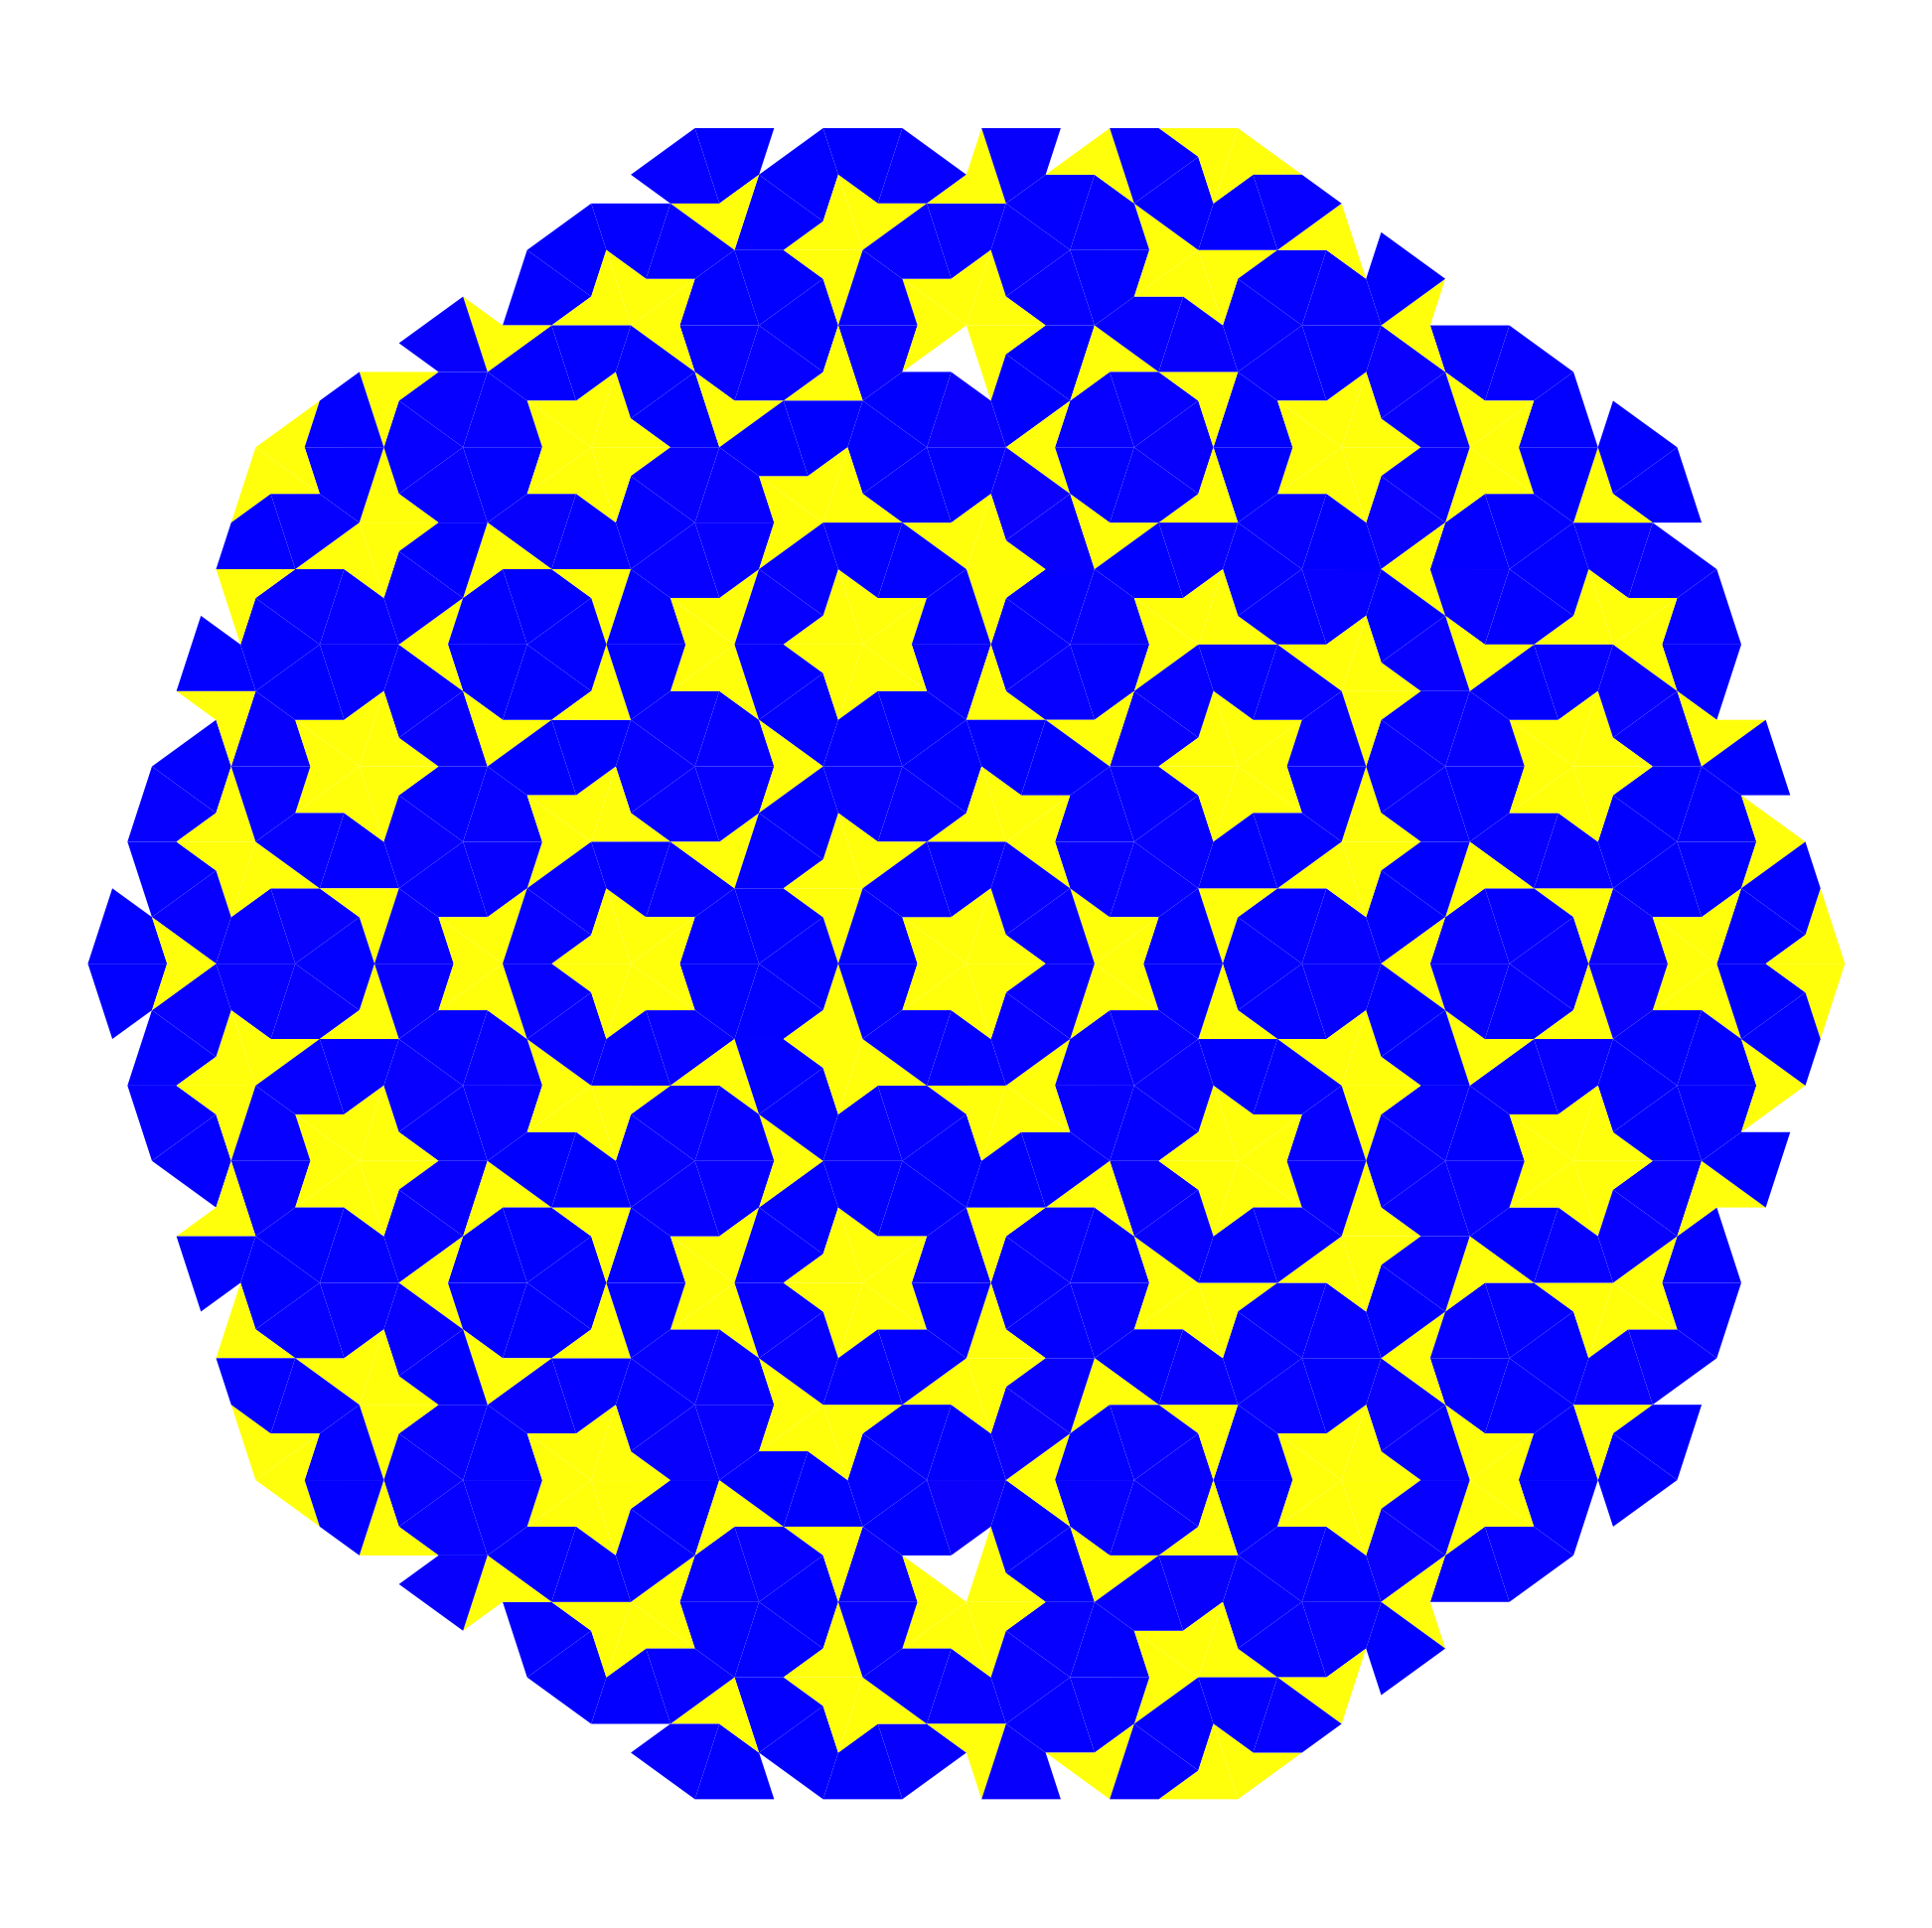

Source code (R):
# Load in libraries
library(tidyverse)

# This function creates a kite. 
# A, B, C are angles
# Parameter c is the only input of the function: is the longitude of side related to angle C.
CreateKite <- function() {
  c <- 50000
  A <- 36
  B <- 72
  C <- 180 - (A + B)
  b <- sin(B*pi/180)*(c/sin(C*pi/180))
  x <- c(0, c, b*cos(A*pi/180))
  y <- c(0, 0, b*sin(A*pi/180))
  st <- c(3, 1, 2)
  xend <- lead(x, default = 0)
  yend <- lead(y, default = 0)
  tibble(x = x, y = y, xend = xend, yend = yend, st = st) %>% 
    bind_rows(tibble(x = x, y = -y, xend = xend, yend = -yend, st = st))
}

# This function rotates a polygon. I use it to rotate the initial kite to create
# the initial pattern of the tessellation.
# The initial pattern from which iterate to create tessellation is composed by 5 kites.
RotatePolygon <- function(df, angle) {
  df %>% transmute(x2    = cos(angle*pi/180)*x - sin(angle*pi/180)*y,
                   y2    = sin(angle*pi/180)*x + cos(angle*pi/180)*y,
                   xend2 = cos(angle*pi/180)*xend - sin(angle*pi/180)*yend,
                   yend2 = sin(angle*pi/180)*xend + cos(angle*pi/180)*yend,
                   st = st) %>% 
    rename_all(str_replace_all, "2", "")
}


# In each interation I have to divide two kind of triangles. I named them Triangle123
# and Triangle124 following the specs of this site:
# https://tartarus.org/~simon/20110412-penrose/penrose.xhtml
# The sides of triangles 123 are labeled with 1, 2 and 3 and are divided into three
# other triangles using this function.
# This function receives a triangle of type 123 and divides it. It returns three
# other subtriangles: two of type 123 and another one of type 124
DivideTriangle123 <- function(df) {
  # Add longitude of sides to df
  df %>% 
    mutate(lng = sqrt((xend-x)^2+(yend-y)^2)) -> df
  
  # Longitude of the new side 3
  df %>% 
    filter(st == 1) %>% 
    select(lng) %>% as.numeric -> d1
  
  # Gradient of the new side 3
  df %>% 
    filter(st == 3) %>%
    transmute(gx = xend - x,
              gy = yend - y) %>% as.numeric() -> g1
  
  # Inner point of side 3 to divide the triangle
  df %>% filter(st == 3) %>% select(x, y) %>% 
    as.numeric() + d1 * g1/sqrt(sum(g1^2)) -> p1
  
  # # Longitude
  # df %>% 
  #   filter(st == 1) %>% 
  #   select(lng) %>% as.numeric -> d2
  # 
  
  # Gradient to find the second point p2
  df %>% 
    filter(st == 2) %>%
    transmute(gx = xend - x,
              gy = yend - y) %>% as.numeric() -> g2
  
  # Point p2
  df %>% 
    filter(st == 2) %>%
    select(x, y) %>% 
    as.numeric() + d1 * g2/sqrt(sum(g2^2)) -> p2
  
  # df1: subtriangle (type 123)
  c(p1, 
    df %>% filter(st == 3) %>% select(xend, yend) %>% as.numeric()) %>% 
    rbind(c(df %>% filter(st == 1) %>% select(x, y) %>% as.numeric(), 
            df %>% filter(st == 1) %>% select(xend, yend) %>% as.numeric())) %>% 
    rbind(c(df %>% filter(st == 1) %>% select(xend, yend) %>% as.numeric(), 
            p1)) -> df1
  
  colnames(df1) <- c("x", "y", "xend", "yend")
  
  # st: labels of new sides
  as_tibble(df1) %>% mutate(st = 1:3) -> df1
  
  # df2: subtriangle (type 123)
  c(p1, 
    p2) %>% 
    rbind(c(p2, 
            df %>% filter(st == 1) %>% select(xend, yend) %>% as.numeric())) %>% 
    rbind(c(df %>% filter(st == 1) %>% select(xend, yend) %>% as.numeric(), 
            p1)) -> df2
  
  colnames(df2) <- c("x", "y", "xend", "yend")
  as_tibble(df2) %>% mutate(st = 1:3) -> df2
  
  # df3 subtriangle (type 124)
  c(p1, 
    p2) %>% 
    rbind(c(p2, 
            df %>% filter(st == 3) %>% select(x, y) %>% as.numeric())) %>% 
    rbind(c(df %>% filter(st == 3) %>% select(x, y) %>% as.numeric(), 
            p1)) -> df3
  
  colnames(df3) <- c("x", "y", "xend", "yend")
  as_tibble(df3) %>% mutate(st = c(1, 4, 2)) -> df3
  
  # Binding three triangles
  bind_rows(df1, df2, df3) %>% round(0)
  
}

# In each interation I have to divide two kind of triangles. I named them Triangle123
# and Triangle124 following the specs of this site:
# https://tartarus.org/~simon/20110412-penrose/penrose.xhtml
# The sides of triangles 124 are labeled with 1, 2 and 4 and are divided into two
# other triangles using this function.
# This function receives a triangle of type 124 and divides it. It returns two
# other subtriangles: two of type 123 and another one of type 124
DivideTriangle124 <- function(df) {
  # Add longitude  
  df %>% 
    mutate(lng = sqrt((xend-x)^2+(yend-y)^2)) -> df
  
  df %>% 
    filter(st == 1) %>% 
    select(lng) %>% as.numeric -> d1
  
  # This is the longitude of the inner side to subdivide triangle
  x <- d1*sin(36*pi/180)/sin(108*pi/180)
  
  # Gradient to calculate point
  df %>% 
    filter(st == 2) %>%
    transmute(gx = x - xend,
              gy = y - yend) %>% as.numeric() -> g2
  
  # Inner point side 2
  df %>% 
    filter(st == 2) %>%
    select(xend, yend) %>% as.numeric() + x * g2/sqrt(sum(g2^2)) -> p1
  
  # df1 subtriangle (type 123)
  c(df %>% filter(st == 4) %>% select(x, y) %>% as.numeric(),
    p1) %>% 
    rbind(c(p1, 
            df %>% filter(st == 2) %>% select(x, y) %>% as.numeric())) %>% 
    rbind(c(df %>% filter(st == 2) %>% select(x, y) %>% as.numeric(), 
            df %>% filter(st == 4) %>% select(x, y) %>% as.numeric())) -> df1
  
  colnames(df1) <- c("x", "y", "xend", "yend")
  as_tibble(df1) %>% mutate(st = 1:3) -> df1
  
  # df2 subtriangle (type 124)
  c(df %>% filter(st == 4) %>% select(x, y) %>% as.numeric(),
    p1) %>% 
    rbind(c(p1, 
            df %>% filter(st == 2) %>% select(xend, yend) %>% as.numeric())) %>% 
    rbind(c(df %>% filter(st == 2) %>% select(xend, yend) %>% as.numeric(), 
            df %>% filter(st == 4) %>% select(x, y) %>% as.numeric())) -> df2
  
  colnames(df2) <- c("x", "y", "xend", "yend")
  as_tibble(df2) %>% mutate(st = c(1,4,2)) -> df2
  # Binding two triangles
  bind_rows(df1, df2) %>% round(0)
  
}

# This function gathers both previous functions to divide a generic triangle depending
# of its type
Divide <- function(df)
{
  if(df %>% select(st) %>% sum() %>% as.numeric == 6)
    DivideTriangle123(df)
  else
    DivideTriangle124(df)
}

# This function receives a data frame composed by triangles and divides it. 
# I use it to iterate
Divide_df <- function(df){
  df %>% 
    mutate(poly_id=rep(1:((nrow(.))/3), each=3)) %>% 
    group_by(poly_id) %>% 
    group_split() %>% lapply(Divide) %>%  
    bind_rows()
}

# This function performs two tasks:
#   1. Group points (x,y), (xend, yend) to fix problems of rounding 
#      using hierarchical clustering
#   2. Gather adjacent triangles sharing sides of type 3 or 4 and remove them
Arrange_df <- function(df){
  df %>% round(0) -> df
  
  # Unique points which define segments
  bind_rows(df %>% select(xx = x, yy = y),
            df %>% select(xx = xend, yy = yend)) %>% unique -> points
  
  # Distance betweem points
  dist_mat <- dist(points, method = 'euclidean')
  hclust_avg <- hclust(dist_mat, method = 'average')
  
  # Group points
  points %>% mutate(group = cutree(hclust_avg, h = 8)) -> points
  
  # Centroid of each cluster
  points %>% group_by(group) %>% summarize(xnew = mean(xx), 
                                           ynew = mean(yy)) -> mean_points
  
  # Substitute each point by its centroid
  points %>% inner_join(mean_points, by = "group") -> points
  
  # Recreate df
  df %>% 
    inner_join(points, by = c("x"="xx", "y"="yy")) %>% 
    mutate(x = xnew,
           y = ynew) %>% 
    select(-xnew, -ynew) %>% 
    left_join(points, by = c("xend"="xx", "yend"="yy")) %>%   
    mutate(xend = xnew,
           yend = ynew) %>% 
    select(-xnew, -ynew) -> df
  
  # Create a new column called poly_id to differenciate triangles
  df %>% mutate(poly_id = rep(1:((nrow(.))/3), each=3) %>% as.character) -> df
  
  # These are the segments to remove
  df %>% filter(st %in% c(3,4)) -> df_sub 
  
  # df_new contains the ids of the new polygons as result of merging adjacent ones 
  # which share a side of type 3 or 4
  union(df_sub %>%
          inner_join(df_sub, by = c("x","y", "xend", "yend"), suffix = c(".1", ".2")),
        df_sub %>%
          inner_join(df_sub, by = c("x"="xend", "y"="yend","xend"="x", "yend"="y"), suffix = c(".1", ".2"))) %>%
    filter(poly_id.1 != poly_id.2) %>%
    select(poly_id.1, poly_id.2) %>%
    mutate(poly_id_new=apply(., 1, FUN = function (r) sort(r) %>% paste(collapse="_"))) %>%
    gather(condition, poly_id, poly_id.1:poly_id.2) %>%
    select(-condition) %>%
    distinct -> df_new
  
  # New df with definitive polygons
  df %>%
    inner_join(df_new, by = "poly_id") %>% 
    mutate(remove = st %in% c(3, 4) & !is.na(poly_id_new),
           poly_id = ifelse(is.na(poly_id_new), poly_id, poly_id_new)) %>% 
    filter(remove == FALSE) %>% 
    select(-poly_id_new, -remove) %>% unique -> df
  
  
  return(df)
  
}

# To use geom_polygon I have to convert my data frame from (x, y, xend, yend) structure
# to (x,y). I do it with the next function
Create_Polygon <- function(df)
{
  bind_rows(inner_join(df %>% slice(1),
                       df %>% slice(-1), 
                       by = c("xend" = "x", "yend" = "y")) %>% 
              select(x1 = x, y1 = y, x2 = xend, y2 = yend, x3 = xend.y, y3 = yend.y),
            
            inner_join(df %>% slice(1),
                       df %>% slice(-1), 
                       by = c("xend" = "xend", "yend" = "yend")) %>% 
              select(x1=x.x, y1=y.x, x2=xend, y2=yend, x3 = x.y, y3 = y.y)) -> temp
  
  bind_rows(temp %>% select(x = x1, y = y1),
            temp %>% select(x = x2, y = y2),
            temp %>% select(x = x3, y = y3)) -> sub1
  
  bind_rows(df %>% select(x,y),
            df %>% select(x=xend,y=yend)) %>% unique -> points
  
  bind_rows(sub1,
            points %>% anti_join(sub1, by = c("x", "y")),
            sub1 %>% slice(1))
  
}

# Depth of the tessellation (<= 6 is ok)
niter <- 5

init_kite <- CreateKite()

# I create an initial pattern if composed by 5 kites, rotating the init_kite from
# the origin an angle of 72 degrees.
seq(from = 0, by=72, length.out = 5) %>% 
  lapply(function(x) RotatePolygon(init_kite, angle = x)) %>% 
  bind_rows() %>% 
  round(0) -> init_polygon


# Raw tessellation
reduce(
  .x = 1:niter,
  .f = function(old, y) {Divide_df(old)},
  .init=init_polygon) -> raw_tessellation

# Tessellation segment struct
segment_tessellation <- Arrange_df(raw_tessellation)

# Create polygons
segment_tessellation %>% group_by(poly_id) %>% 
  group_split() %>% lapply(Create_Polygon) %>%  
  bind_rows(.id = "poly_id") -> poly_tessellation

# Calculate areas of polygons using Shoelace formula
poly_tessellation %>% 
  group_by(poly_id) %>% 
  slice(-1) %>% 
  mutate(ldx = lead(x, default = first(x)), 
         ldy = lead(y, default = first(y))) %>% 
  summarize(area=0.5*abs(sum(x*ldy - ldx*y))) -> areas

# Add areas to polygons
poly_tessellation %>% inner_join(areas, by = "poly_id") -> poly_tessellation

# Pick two colors you like and plot it
ggplot(poly_tessellation) + 
  geom_polygon(aes(x=x, y=y, group = poly_id, fill = area), 
               col = "gray65",  
               lwd = 0,
               show.legend = NA) + 
  scale_fill_gradientn(colours = c("yellow", "blue")) +
  coord_equal() + 
  theme_void() + 
  theme(legend.position='none') 
ggsave("penrosetiling.png")